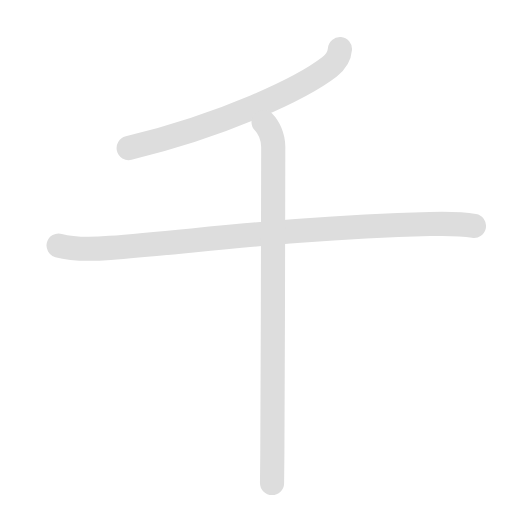
t = 0.00 s
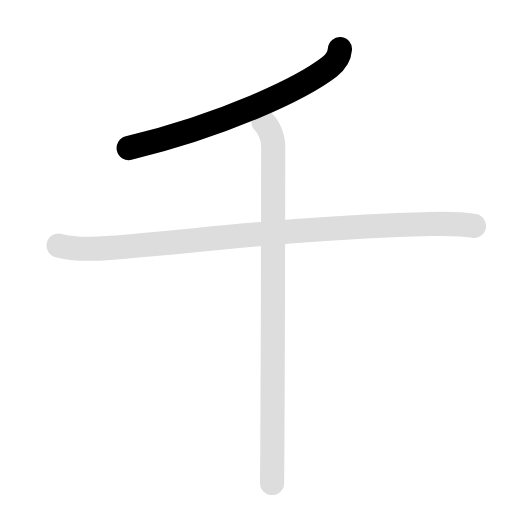
t = 0.90 s
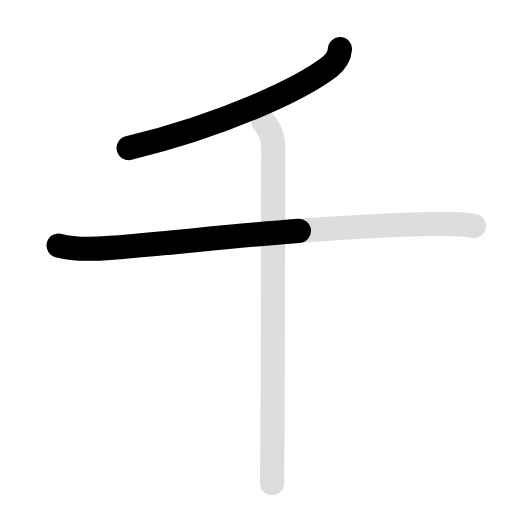
t = 1.80 s
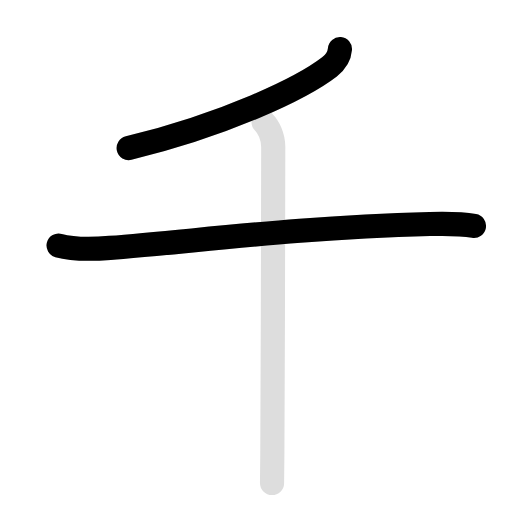
t = 2.90 s
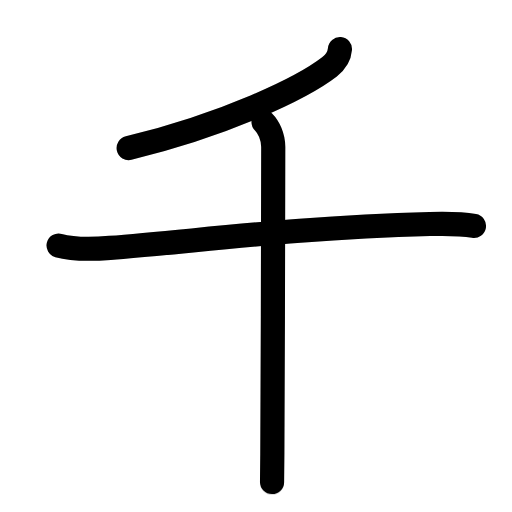
t = 3.80 s
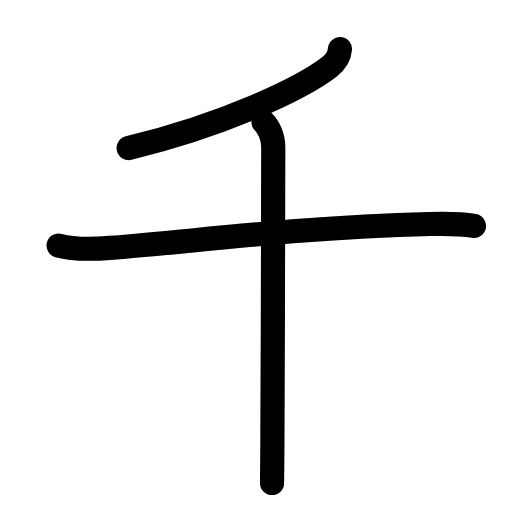
t = 4.70 s

The animated SVG that drew these frames (rendered in a browser with its animation timeline set to each time). Animation: 6 SMIL elements (animate=4,set=2); one cycle of 4.70 s, repeats indefinitely.

<svg id="kvg-05343" class="kanjivg" viewBox="0 0 106 106" width="106" height="106" xmlns="http://www.w3.org/2000/svg" xmlns:xlink="http://www.w3.org/1999/xlink" xml:space="preserve" version="1.1" baseProfile="full"><defs><style type="text/css">path.black{fill:none;stroke:black;stroke-width:5;stroke-linecap:round;stroke-linejoin:round;}path.grey{fill:none;stroke:#ddd;stroke-width:5;stroke-linecap:round;stroke-linejoin:round;}path.stroke{fill:none;stroke:black;stroke-width:5;stroke-linecap:round;stroke-linejoin:round;}text{font-size:16px;font-family:Segoe UI Symbol,Cambria Math,DejaVu Sans,Symbola,Quivira,STIX,Code2000;-webkit-touch-callout:none;cursor:pointer;-webkit-user-select:none;-khtml-user-select:none;-moz-user-select:none;-ms-user-select:none;user-select: none;}text:hover{color:#777;}#reset{font-weight:bold;}</style><marker id="markerStart" markerWidth="8" markerHeight="8" style="overflow:visible;"><circle cx="0" cy="0" r="1.5" style="stroke:none;fill:red;fill-opacity:0.5;"/></marker><marker id="markerEnd" style="overflow:visible;"><circle cx="0" cy="0" r="0.8" style="stroke:none;fill:blue;fill-opacity:0.5;"><animate attributeName="opacity" from="1" to="0" dur="3s" repeatCount="indefinite" /></circle></marker></defs><path d="M70.38,10.17c-0.13,1.58-0.83,2.64-2.17,3.67c-5.71,4.41-21.46,11.91-41.57,16.82" class="grey" /><path d="M12.13,50.83c3.36,0.94,7.21,0.75,10.63,0.49c17.76-1.34,37.63-4.16,66.24-4.94c3.08-0.08,6.08-0.14,9.13,0.38" class="grey" /><path d="M54.56,25.25c1.03,1.03,2.01,3,2.01,5.18c0,0.9-0.07,46.38-0.19,63.58c-0.02,2.93-0.04,5.04-0.06,5.99" class="grey" /><path d="M70.38,10.17c-0.13,1.58-0.83,2.64-2.17,3.67c-5.71,4.41-21.46,11.91-41.57,16.82" class="stroke" stroke-dasharray="150"><animate attributeName="stroke-dashoffset" from="150" to="0" dur="1.8s" begin="0.0s" fill="freeze" /></path><path d="M12.13,50.83c3.36,0.94,7.21,0.75,10.63,0.49c17.76-1.34,37.63-4.16,66.24-4.94c3.08-0.08,6.08-0.14,9.13,0.38" class="stroke" stroke-dasharray="150"><set attributeName="opacity" to="0" dur="1.2s" /><animate attributeName="stroke-dashoffset" from="150" to="0" dur="1.8s" begin="1.2s" fill="freeze" /></path><path d="M54.56,25.25c1.03,1.03,2.01,3,2.01,5.18c0,0.9-0.07,46.38-0.19,63.58c-0.02,2.93-0.04,5.04-0.06,5.99" class="stroke" stroke-dasharray="150"><set attributeName="opacity" to="0" dur="2.9s" /><animate attributeName="stroke-dashoffset" from="150" to="0" dur="1.8s" begin="2.9s" fill="freeze" /></path></svg>
